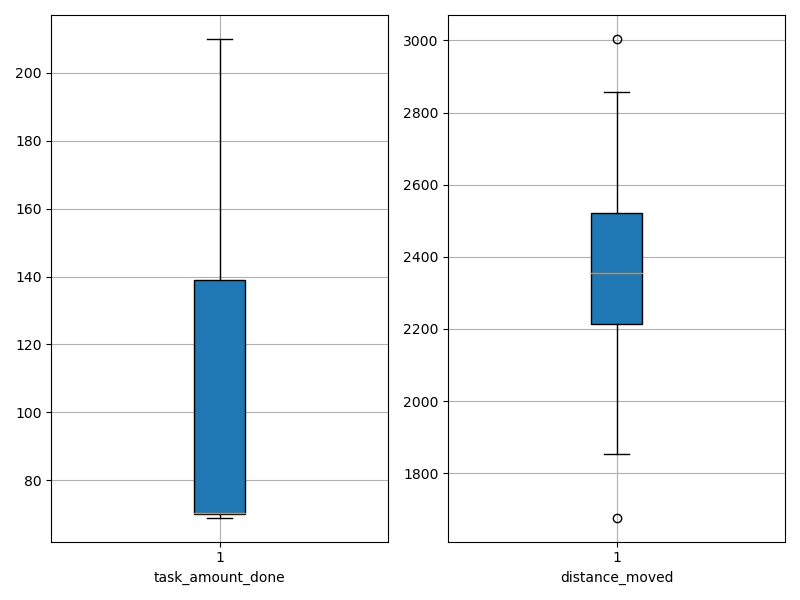

The file beside this chart, header and first rows:
agent_id, task_amount_done, distance_moved
0, 70.0, 2209
1, 139.0, 2106
2, 210.0, 2179
3, 70.0, 2353
4, 70.0, 2319
5, 70.0, 1677
6, 69.0, 2189
7, 70.0, 2298
8, 70.0, 2310
9, 142.0, 2678
10, 69.0, 2226
11, 71.0, 2112
12, 140.0, 2670
13, 140.0, 2830
14, 69.0, 2155
15, 139.0, 2253
16, 69.0, 2203
17, 71.0, 2375
18, 70.0, 2466
19, 139.0, 2858
20, 70.0, 2216
21, 71.0, 1852
22, 69.0, 2410
23, 70.0, 2515
24, 70.0, 1991
25, 70.0, 3004
26, 70.0, 2321
27, 71.0, 2794
28, 71.0, 2318
29, 71.0, 2401
30, 141.0, 2410
31, 70.0, 2591
32, 71.0, 2355
33, 139.0, 2500
34, 140.0, 2804
35, 140.0, 2436
36, 70.0, 2328
37, 139.0, 2542
38, 141.0, 2740
39, 69.0, 2406
